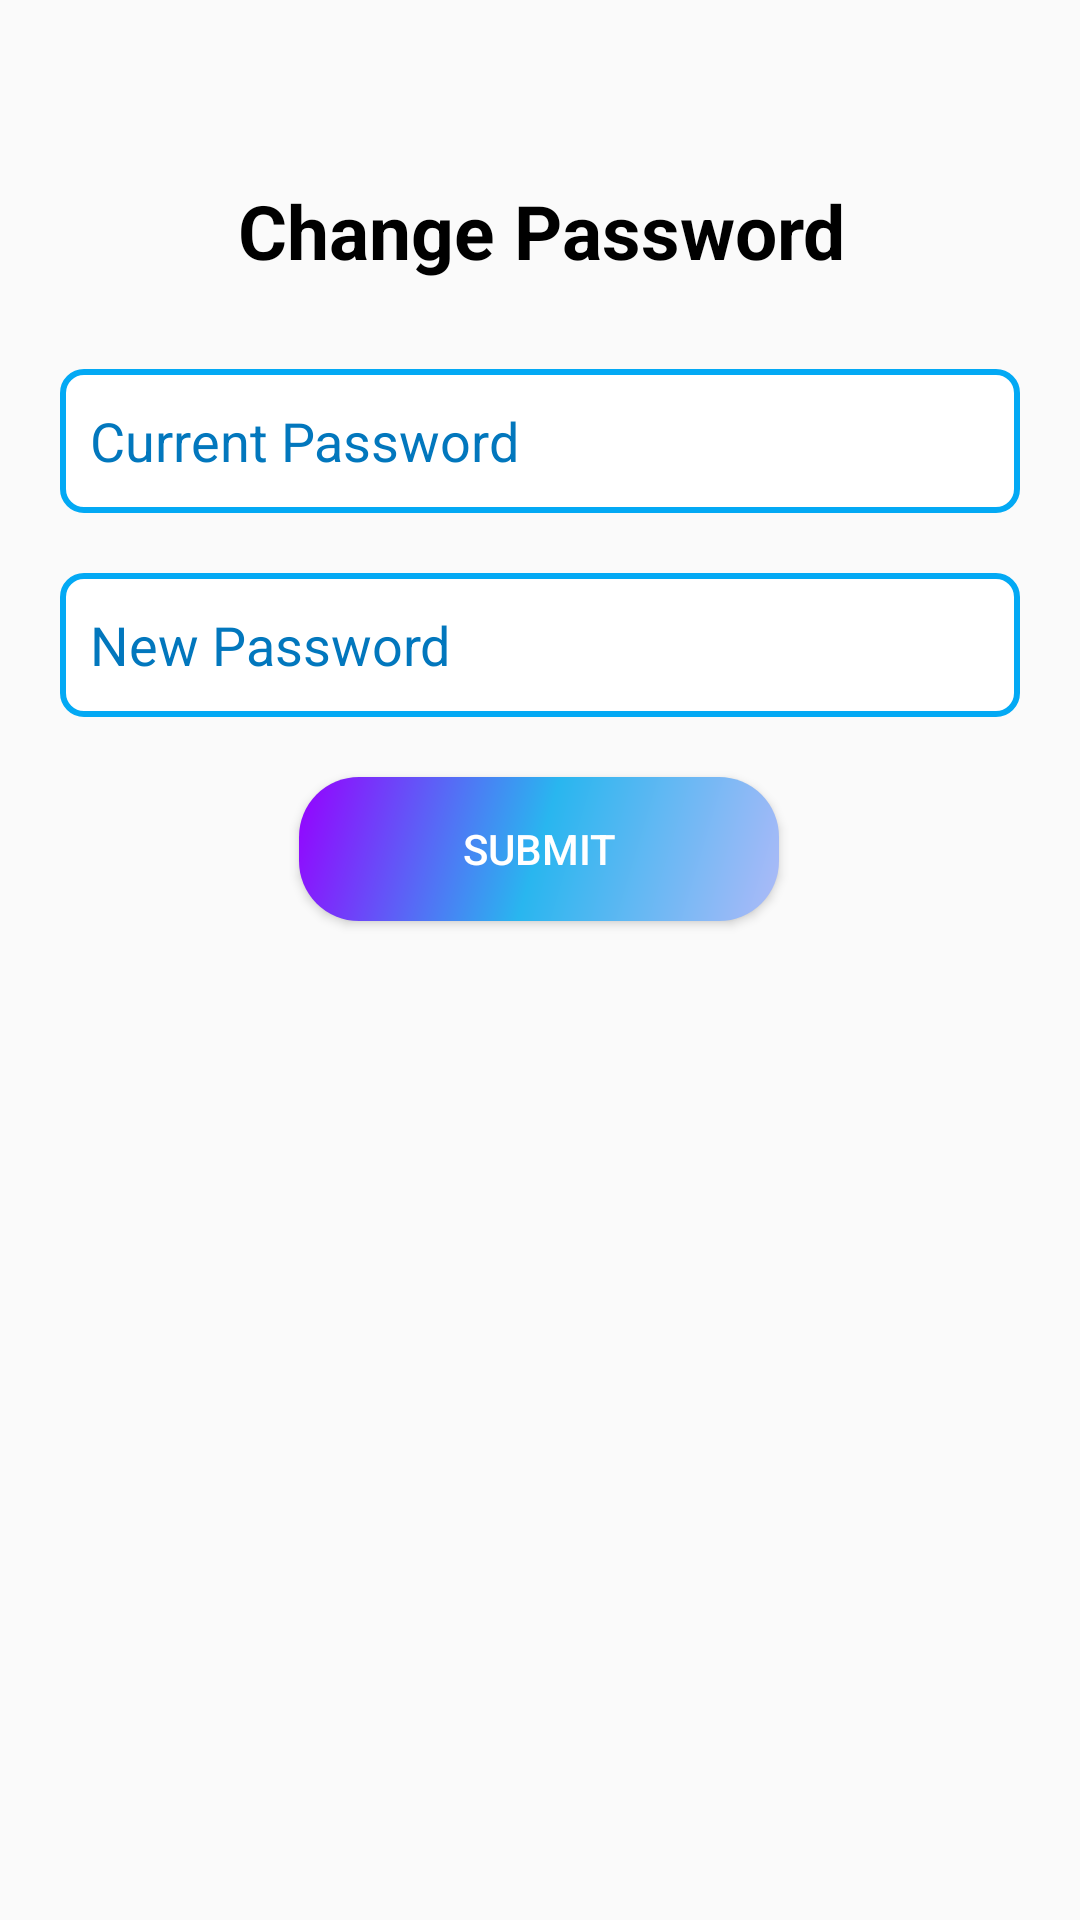

Android layout source for this screen:
<!-- AndroidManifest.xml: application theme AppTheme -->
<!-- res/layout/dialog_change_password.xml -->
<?xml version="1.0" encoding="utf-8"?>
<androidx.constraintlayout.widget.ConstraintLayout xmlns:android="http://schemas.android.com/apk/res/android"
    xmlns:app="http://schemas.android.com/apk/res-auto"
    xmlns:tools="http://schemas.android.com/tools"
    android:layout_width="match_parent"
    android:layout_height="match_parent"
    android:padding="20dp">


    <TextView
        android:id="@+id/loginText"
        android:layout_width="336dp"
        android:layout_height="43dp"
        android:layout_marginTop="40dp"
        android:text="Change Password"
        android:textAlignment="center"
        android:textColor="#000000"
        android:textSize="25sp"
        android:textStyle="bold"
        app:layout_constraintEnd_toEndOf="parent"
        app:layout_constraintHorizontal_bias="0.5"
        app:layout_constraintStart_toStartOf="parent"
        app:layout_constraintTop_toTopOf="parent" />

    <androidx.appcompat.widget.AppCompatButton
        android:id="@+id/buttonDialogSubmit"
        android:layout_width="160dp"
        android:layout_height="wrap_content"
        android:layout_marginTop="20dp"
        android:background="@drawable/roundedgradientbutton"
        android:text="Submit"
        android:textColor="@color/white"
        app:layout_constraintEnd_toEndOf="parent"
        app:layout_constraintHorizontal_bias="0.498"
        app:layout_constraintStart_toStartOf="parent"
        app:layout_constraintTop_toBottomOf="@+id/editTextNewPass" />

    <EditText
        android:id="@+id/editTextCurrPass"
        android:layout_width="match_parent"
        android:layout_height="wrap_content"
        android:layout_marginTop="20dp"
        android:autofillHints=""
        android:background="@drawable/rounded_edit_text"
        android:ems="10"
        android:hint="Current Password"
        android:inputType="textPassword"
        android:minHeight="48dp"
        android:padding="10dp"
        android:textAlignment="viewStart"
        android:textColorHint="#0277BD"
        app:layout_constraintEnd_toEndOf="parent"
        app:layout_constraintHorizontal_bias="0.5"
        app:layout_constraintStart_toStartOf="parent"
        app:layout_constraintTop_toBottomOf="@+id/loginText" />

    <EditText
        android:id="@+id/editTextNewPass"
        android:layout_width="match_parent"
        android:layout_height="wrap_content"
        android:layout_marginTop="20dp"
        android:autofillHints=""
        android:background="@drawable/rounded_edit_text"
        android:ems="10"
        android:hint="New Password"
        android:inputType="textPassword"
        android:minHeight="48dp"
        android:padding="10dp"
        android:textAlignment="viewStart"
        android:textColorHint="#0277BD"
        app:layout_constraintEnd_toEndOf="parent"
        app:layout_constraintHorizontal_bias="0.5"
        app:layout_constraintStart_toStartOf="parent"
        app:layout_constraintTop_toBottomOf="@+id/editTextCurrPass" />

</androidx.constraintlayout.widget.ConstraintLayout>
<!-- resources referenced by this layout -->
<resources>
  <color name="white">#FFFFFFFF</color>
  <!-- drawable rounded_edit_text (drawable) -->
  <?xml version="1.0" encoding="utf-8"?>
  <shape xmlns:android="http://schemas.android.com/apk/res/android"
      android:shape="rectangle">
      <solid android:color="@color/white"/>
      <corners android:radius="7dp"/>
  
      <stroke
          android:width="2dp"
          android:color="#03A9F4"
          />
  
  </shape>
  <!-- drawable roundedgradientbutton (drawable) -->
  <shape xmlns:android="http://schemas.android.com/apk/res/android"
      android:shape="rectangle">
      <gradient
          android:angle="135"
          android:centerColor="#29B6EF"
          android:endColor="#9600FF"
          android:startColor="#AEBAF8"
          android:type="linear" />
      <corners android:radius="20dp"/>
  </shape>
  <style name="AppTheme" parent="Theme.AppCompat.Light.DarkActionBar">
          
          <item name="colorPrimary">@color/colorPrimary</item>
          <item name="colorPrimaryDark">@color/colorPrimaryDark</item>
          <item name="colorAccent">@color/colorAccent</item>
      </style>
  <color name="colorPrimary">#29B6EF</color>
  <color name="colorPrimaryDark">#04087F</color>
  <color name="colorAccent">#931AEB</color>
</resources>
